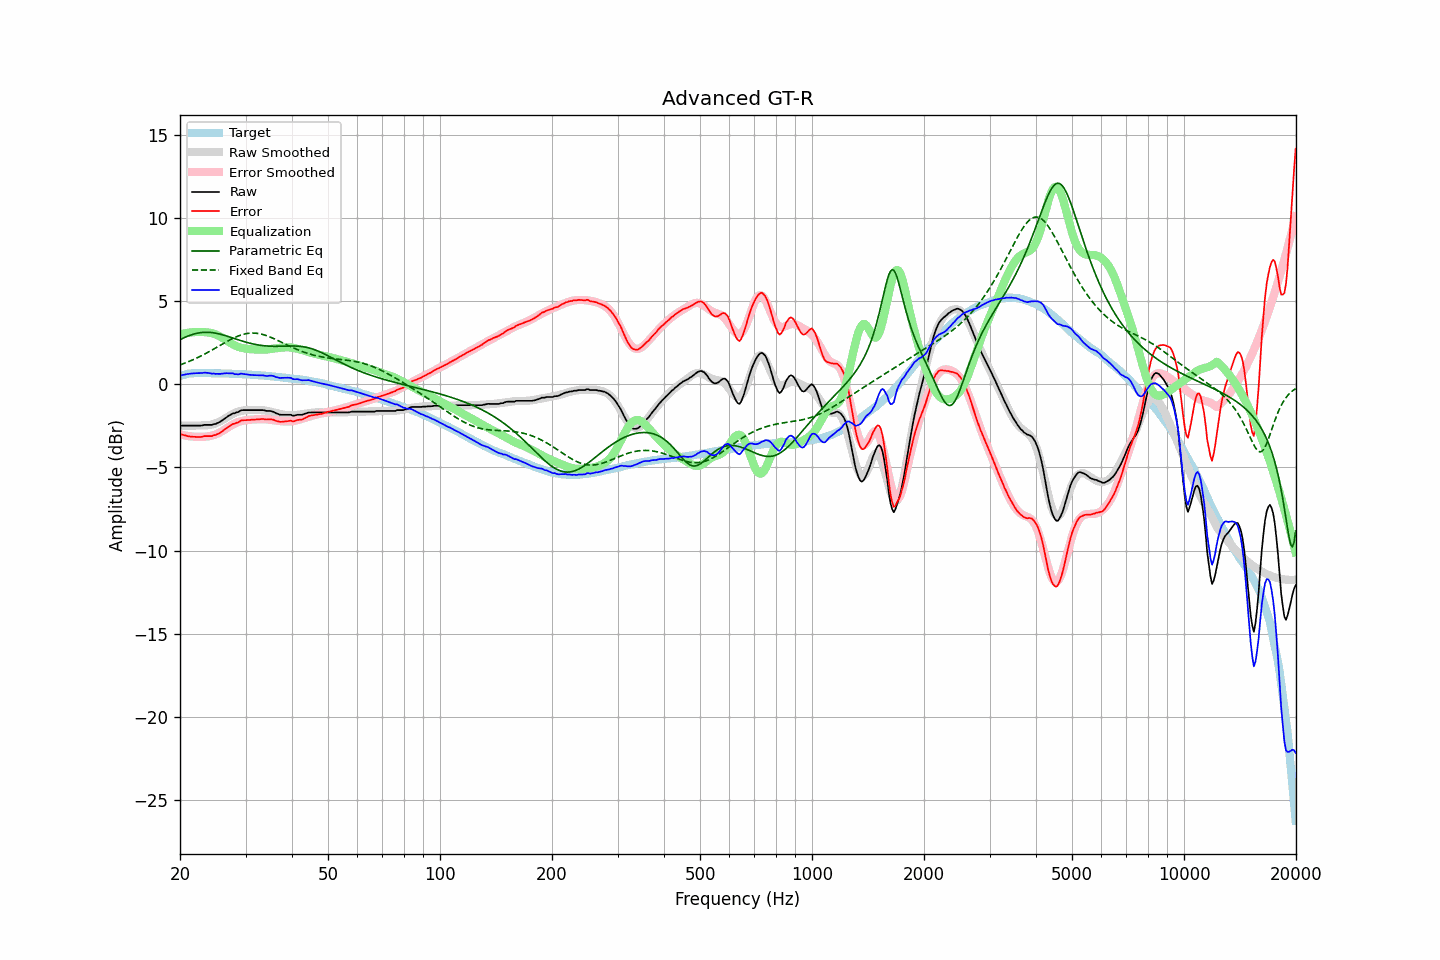

The data file committed next to this chart (first rows):
frequency, raw, error, smoothed, error_smoothed, equalization, parametric_eq, fixed_band_eq, equalized_raw, equalized_smoothed, target
20.00, -2.51, -3.01, -2.48, -3.01, 3.01, 2.69, 1.18, 0.50, 0.53, 0.51
20.20, -2.48, -3.01, -2.48, -3.03, 3.03, 2.74, 1.21, 0.55, 0.55, 0.54
20.40, -2.48, -3.04, -2.48, -3.05, 3.05, 2.79, 1.25, 0.58, 0.57, 0.57
20.61, -2.48, -3.06, -2.48, -3.07, 3.07, 2.83, 1.28, 0.60, 0.59, 0.58
20.81, -2.48, -3.09, -2.49, -3.09, 3.09, 2.87, 1.32, 0.61, 0.61, 0.62
21.02, -2.48, -3.12, -2.48, -3.11, 3.11, 2.91, 1.36, 0.63, 0.62, 0.65
21.23, -2.48, -3.13, -2.48, -3.12, 3.12, 2.95, 1.40, 0.64, 0.64, 0.66
21.44, -2.48, -3.14, -2.48, -3.13, 3.13, 2.98, 1.44, 0.66, 0.65, 0.67
21.66, -2.48, -3.15, -2.48, -3.14, 3.14, 3.01, 1.48, 0.66, 0.66, 0.68
21.87, -2.48, -3.15, -2.48, -3.15, 3.15, 3.04, 1.53, 0.67, 0.67, 0.68
22.09, -2.48, -3.16, -2.48, -3.15, 3.15, 3.07, 1.57, 0.68, 0.68, 0.69
22.31, -2.48, -3.16, -2.47, -3.16, 3.16, 3.09, 1.62, 0.68, 0.69, 0.69
22.54, -2.48, -3.16, -2.47, -3.16, 3.16, 3.10, 1.66, 0.68, 0.69, 0.69
22.76, -2.48, -3.16, -2.47, -3.16, 3.16, 3.12, 1.71, 0.68, 0.69, 0.69
22.99, -2.47, -3.14, -2.47, -3.15, 3.15, 3.13, 1.76, 0.69, 0.68, 0.68
23.22, -2.44, -3.11, -2.47, -3.15, 3.15, 3.14, 1.81, 0.71, 0.68, 0.68
23.45, -2.44, -3.11, -2.46, -3.14, 3.14, 3.14, 1.86, 0.70, 0.68, 0.68
23.69, -2.44, -3.11, -2.46, -3.13, 3.13, 3.14, 1.92, 0.70, 0.68, 0.68
23.92, -2.44, -3.11, -2.44, -3.12, 3.12, 3.14, 1.97, 0.68, 0.68, 0.68
24.16, -2.44, -3.11, -2.43, -3.10, 3.10, 3.13, 2.02, 0.66, 0.67, 0.68
24.40, -2.44, -3.11, -2.41, -3.08, 3.08, 3.12, 2.08, 0.64, 0.67, 0.68
24.65, -2.39, -3.05, -2.38, -3.05, 3.05, 3.10, 2.13, 0.66, 0.67, 0.67
24.89, -2.39, -3.05, -2.35, -3.02, 3.02, 3.09, 2.19, 0.63, 0.67, 0.67
25.14, -2.34, -3.00, -2.31, -2.98, 2.98, 3.07, 2.24, 0.64, 0.67, 0.67
25.39, -2.30, -2.96, -2.27, -2.93, 2.93, 3.05, 2.30, 0.63, 0.66, 0.67
25.65, -2.25, -2.91, -2.22, -2.88, 2.88, 3.03, 2.36, 0.63, 0.66, 0.67
25.91, -2.18, -2.83, -2.17, -2.83, 2.83, 3.00, 2.41, 0.65, 0.66, 0.66
26.16, -2.12, -2.77, -2.11, -2.77, 2.77, 2.97, 2.47, 0.65, 0.66, 0.66
26.43, -2.04, -2.69, -2.05, -2.71, 2.71, 2.94, 2.52, 0.67, 0.65, 0.66
26.69, -1.97, -2.62, -1.99, -2.64, 2.64, 2.92, 2.58, 0.68, 0.65, 0.66
26.96, -1.91, -2.56, -1.93, -2.58, 2.58, 2.88, 2.63, 0.67, 0.65, 0.66
27.23, -1.85, -2.49, -1.87, -2.52, 2.52, 2.85, 2.68, 0.67, 0.65, 0.65
27.50, -1.80, -2.44, -1.82, -2.46, 2.46, 2.82, 2.73, 0.66, 0.64, 0.65
27.77, -1.74, -2.37, -1.76, -2.40, 2.40, 2.79, 2.78, 0.67, 0.64, 0.64
28.05, -1.74, -2.37, -1.72, -2.35, 2.35, 2.76, 2.82, 0.62, 0.64, 0.64
28.33, -1.69, -2.31, -1.68, -2.31, 2.31, 2.73, 2.87, 0.62, 0.63, 0.63
28.62, -1.67, -2.29, -1.64, -2.27, 2.27, 2.69, 2.91, 0.60, 0.63, 0.63
28.90, -1.62, -2.24, -1.62, -2.24, 2.24, 2.66, 2.94, 0.62, 0.62, 0.63
29.19, -1.56, -2.17, -1.59, -2.21, 2.21, 2.63, 2.98, 0.65, 0.62, 0.62
29.48, -1.55, -2.16, -1.58, -2.19, 2.19, 2.60, 3.01, 0.64, 0.61, 0.62
29.78, -1.55, -2.15, -1.56, -2.17, 2.17, 2.57, 3.03, 0.62, 0.61, 0.61
30.08, -1.55, -2.15, -1.55, -2.15, 2.15, 2.54, 3.05, 0.61, 0.60, 0.61
30.38, -1.55, -2.14, -1.54, -2.14, 2.14, 2.52, 3.07, 0.59, 0.60, 0.60
30.68, -1.55, -2.14, -1.54, -2.13, 2.13, 2.49, 3.08, 0.58, 0.59, 0.60
30.99, -1.55, -2.13, -1.53, -2.12, 2.12, 2.47, 3.09, 0.57, 0.59, 0.59
31.30, -1.55, -2.12, -1.53, -2.11, 2.11, 2.45, 3.09, 0.56, 0.58, 0.58
31.61, -1.55, -2.12, -1.53, -2.11, 2.11, 2.42, 3.09, 0.56, 0.57, 0.58
31.93, -1.55, -2.11, -1.54, -2.10, 2.10, 2.41, 3.08, 0.56, 0.57, 0.57
32.24, -1.55, -2.10, -1.54, -2.10, 2.10, 2.39, 3.07, 0.55, 0.56, 0.56
32.57, -1.55, -2.10, -1.54, -2.10, 2.10, 2.37, 3.06, 0.55, 0.55, 0.56
32.89, -1.55, -2.09, -1.55, -2.09, 2.09, 2.36, 3.04, 0.55, 0.55, 0.55
33.22, -1.55, -2.08, -1.55, -2.09, 2.09, 2.34, 3.02, 0.54, 0.54, 0.54
33.55, -1.55, -2.08, -1.56, -2.09, 2.09, 2.33, 2.99, 0.54, 0.53, 0.54
33.89, -1.58, -2.10, -1.57, -2.10, 2.10, 2.32, 2.96, 0.52, 0.52, 0.53
34.23, -1.60, -2.11, -1.59, -2.10, 2.10, 2.31, 2.93, 0.51, 0.51, 0.52
34.57, -1.60, -2.10, -1.61, -2.11, 2.11, 2.31, 2.89, 0.52, 0.50, 0.51
34.92, -1.60, -2.09, -1.63, -2.13, 2.13, 2.30, 2.86, 0.53, 0.50, 0.50
35.27, -1.62, -2.10, -1.66, -2.14, 2.14, 2.30, 2.82, 0.52, 0.49, 0.49
35.62, -1.65, -2.12, -1.68, -2.16, 2.16, 2.30, 2.77, 0.51, 0.48, 0.48
35.97, -1.70, -2.16, -1.70, -2.17, 2.17, 2.29, 2.73, 0.47, 0.47, 0.47
... 635 more rows
